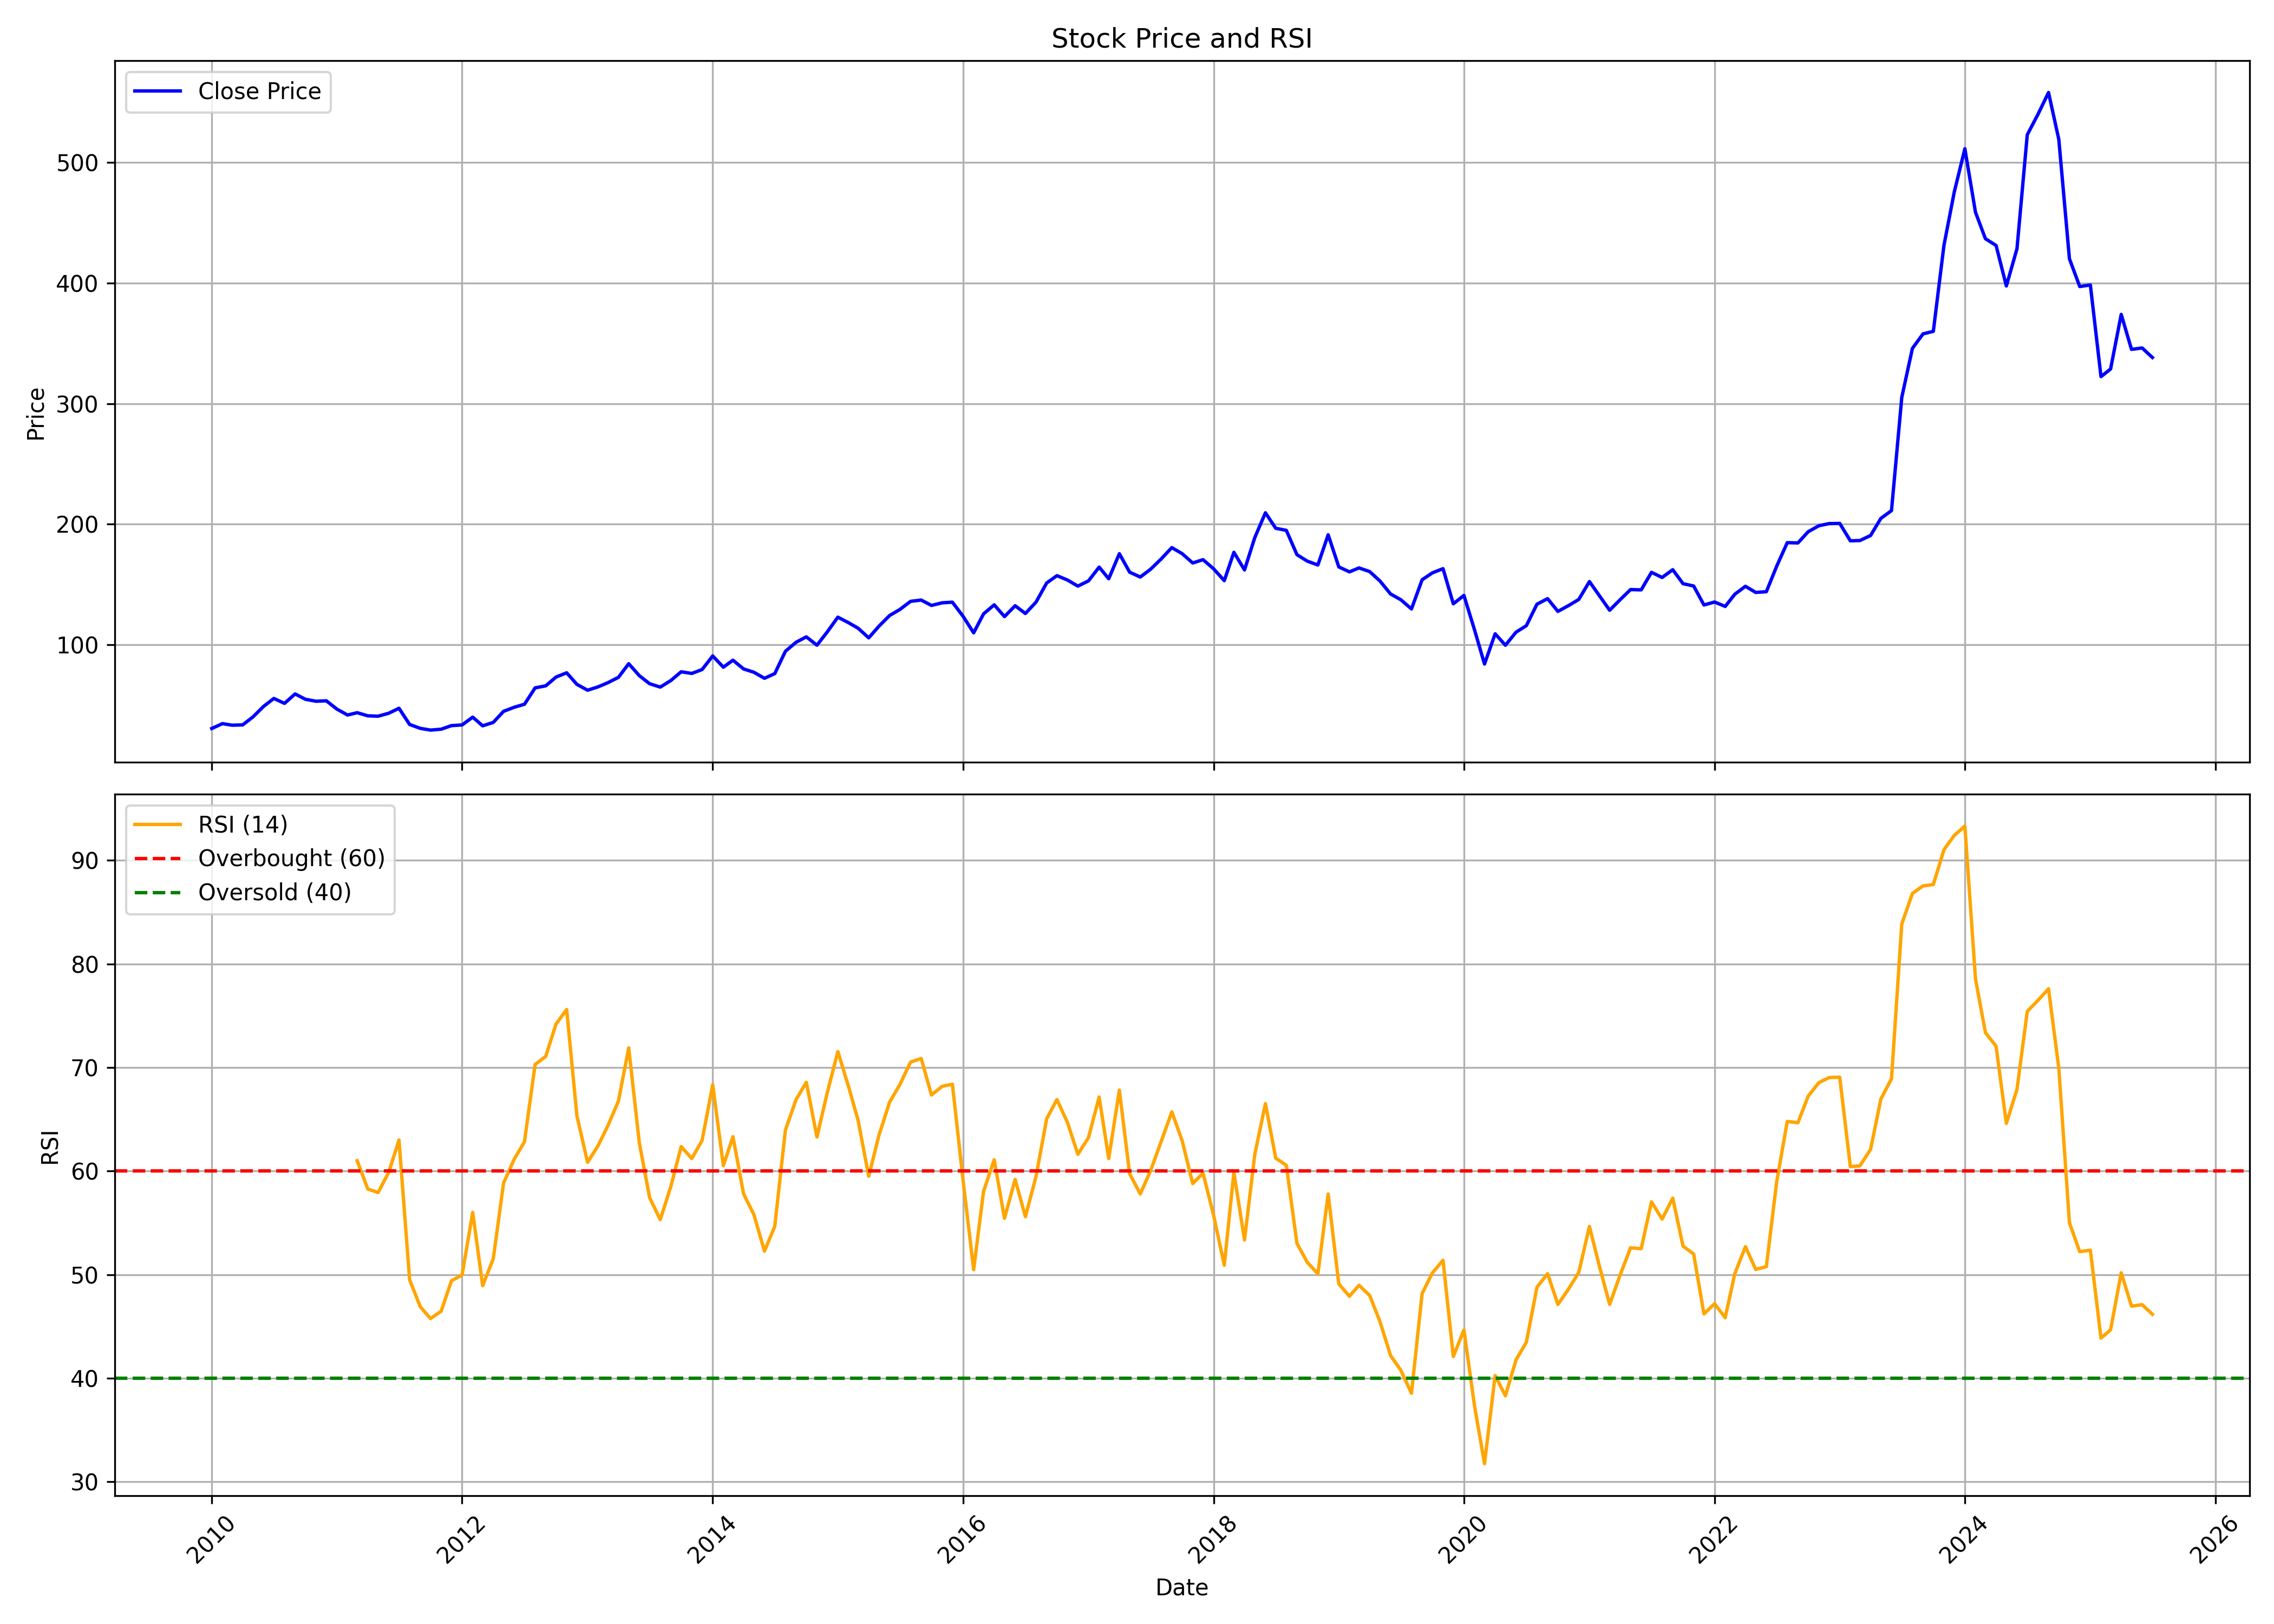

The data file committed next to this chart (first rows):
, date, symbol, open, high, low, close, volume, rsi
0, 2010-01-01, JYOTHYLAB, 34.37, 35.23, 29.94, 30.6, 4600968, 
1, 2010-02-01, JYOTHYLAB, 30.73, 36.09, 30.6, 34.62, 6264220, 
2, 2010-03-01, JYOTHYLAB, 34.62, 40.1, 32.24, 33.34, 9498712, 
3, 2010-04-01, JYOTHYLAB, 32.98, 34.84, 31.71, 33.57, 8466408, 
4, 2010-05-01, JYOTHYLAB, 32.9, 41.9, 32.9, 40.17, 9795020, 
5, 2010-06-01, JYOTHYLAB, 40.66, 54.15, 40.62, 48.91, 28486716, 
6, 2010-07-01, JYOTHYLAB, 49.34, 56.76, 48.56, 55.51, 8265352, 
7, 2010-08-01, JYOTHYLAB, 56.01, 58.56, 49.96, 51.43, 6230224, 
8, 2010-09-01, JYOTHYLAB, 52.24, 61.97, 51.66, 59.24, 8639464, 
9, 2010-10-01, JYOTHYLAB, 59.34, 64.12, 52.64, 54.82, 8223668, 
10, 2010-11-01, JYOTHYLAB, 55.96, 58.08, 51.1, 53.19, 5968620, 
11, 2010-12-01, JYOTHYLAB, 54.14, 56.61, 49.28, 53.57, 1570416, 
12, 2011-01-01, JYOTHYLAB, 53.27, 56.41, 42.09, 46.65, 7672844, 
13, 2011-02-01, JYOTHYLAB, 46.04, 49.86, 36.87, 41.77, 8174704, 
14, 2011-03-01, JYOTHYLAB, 43.09, 50.63, 36.57, 43.7, 20608204, 61
15, 2011-04-01, JYOTHYLAB, 43.12, 44.43, 39.47, 41.11, 9869156, 58.27
16, 2011-05-01, JYOTHYLAB, 41.12, 49.21, 36.02, 40.79, 23177020, 57.93
17, 2011-06-01, JYOTHYLAB, 41.32, 44.69, 37.74, 43.23, 7505080, 59.88
18, 2011-07-01, JYOTHYLAB, 43.5, 50.06, 41.53, 47.35, 3069688, 63
19, 2011-08-01, JYOTHYLAB, 47.08, 48.52, 32.58, 33.94, 10099876, 49.5
20, 2011-09-01, JYOTHYLAB, 33.94, 36.15, 29.45, 30.71, 7394800, 46.9
21, 2011-10-01, JYOTHYLAB, 31.68, 33.73, 26.88, 29.28, 3519028, 45.75
22, 2011-11-01, JYOTHYLAB, 29.75, 32.68, 26.71, 30.01, 11116268, 46.47
23, 2011-12-01, JYOTHYLAB, 30.46, 38.02, 28.82, 32.97, 3090784, 49.41
24, 2012-01-01, JYOTHYLAB, 33.11, 36.74, 28.66, 33.53, 5146424, 49.97
25, 2012-02-01, JYOTHYLAB, 33.16, 44.15, 33.16, 40, 15199856, 56.01
26, 2012-03-01, JYOTHYLAB, 38.62, 41.68, 31.85, 32.81, 5423948, 48.93
27, 2012-04-01, JYOTHYLAB, 32.6, 36.47, 32.6, 35.65, 4852636, 51.54
28, 2012-05-01, JYOTHYLAB, 36.03, 45.97, 34.77, 44.84, 8672088, 58.85
29, 2012-06-01, JYOTHYLAB, 44.84, 50.08, 41.69, 48.19, 10019560, 61.15
30, 2012-07-01, JYOTHYLAB, 47.22, 55.19, 45.42, 50.71, 4214388, 62.83
31, 2012-08-01, JYOTHYLAB, 51.21, 68.47, 50.82, 64.28, 10756732, 70.3
32, 2012-09-01, JYOTHYLAB, 65, 76.07, 60.29, 65.97, 12726108, 71.08
33, 2012-10-01, JYOTHYLAB, 66.07, 74.89, 62.36, 73.24, 8209834, 74.21
34, 2012-11-01, JYOTHYLAB, 73.51, 87.24, 69.79, 76.79, 8702352, 75.6
35, 2012-12-01, JYOTHYLAB, 77.27, 80.73, 63.8, 67.17, 5186784, 65.32
36, 2013-01-01, JYOTHYLAB, 67.73, 70.95, 59.22, 62.34, 4996146, 60.85
37, 2013-02-01, JYOTHYLAB, 62.61, 65.87, 57.3, 65.17, 7361426, 62.47
38, 2013-03-01, JYOTHYLAB, 65.64, 72.04, 58.64, 68.55, 2618552, 64.37
39, 2013-04-01, JYOTHYLAB, 67.95, 74.31, 61.68, 73.01, 3297750, 66.76
40, 2013-05-01, JYOTHYLAB, 73.01, 85.03, 68.59, 84.33, 4588678, 71.9
41, 2013-06-01, JYOTHYLAB, 84.55, 87.07, 73.12, 74.37, 5659986, 62.71
42, 2013-07-01, JYOTHYLAB, 73.51, 79.08, 65.48, 67.73, 7196036, 57.43
43, 2013-08-01, JYOTHYLAB, 67.96, 72.84, 59.14, 64.92, 7574958, 55.31
44, 2013-09-01, JYOTHYLAB, 67.02, 73.3, 59.52, 70.41, 3448624, 58.53
45, 2013-10-01, JYOTHYLAB, 71.35, 84.17, 69.87, 77.61, 6909496, 62.37
46, 2013-11-01, JYOTHYLAB, 76.67, 81.84, 71.67, 76.25, 2334958, 61.21
47, 2013-12-01, JYOTHYLAB, 77.34, 92.42, 76.32, 79.48, 7232010, 62.96
48, 2014-01-01, JYOTHYLAB, 79.9, 96.88, 77.55, 90.77, 8970036, 68.33
49, 2014-02-01, JYOTHYLAB, 91.63, 93.41, 80.59, 81.45, 2960004, 60.53
50, 2014-03-01, JYOTHYLAB, 81.02, 88.39, 78.75, 87.23, 7546472, 63.33
51, 2014-04-01, JYOTHYLAB, 87.33, 89.56, 79.76, 79.99, 4827494, 57.8
52, 2014-05-01, JYOTHYLAB, 79.99, 90.91, 75.44, 77.23, 8326526, 55.8
53, 2014-06-01, JYOTHYLAB, 79.1, 82.26, 72.1, 72.22, 6868132, 52.27
54, 2014-07-01, JYOTHYLAB, 72.81, 81.44, 72.81, 76.12, 7472008, 54.67
55, 2014-08-01, JYOTHYLAB, 76.65, 99.1, 74.56, 94.63, 14989374, 63.96
56, 2014-09-01, JYOTHYLAB, 94.48, 127.9, 93.2, 102.1, 18638188, 66.9
57, 2014-10-01, JYOTHYLAB, 101.5, 119.2, 98.44, 106.6, 7086842, 68.57
58, 2014-11-01, JYOTHYLAB, 107.4, 114.1, 95.76, 99.67, 11391768, 63.29
59, 2014-12-01, JYOTHYLAB, 99.16, 112.7, 98.74, 110.7, 6618678, 67.56
... 127 more rows
